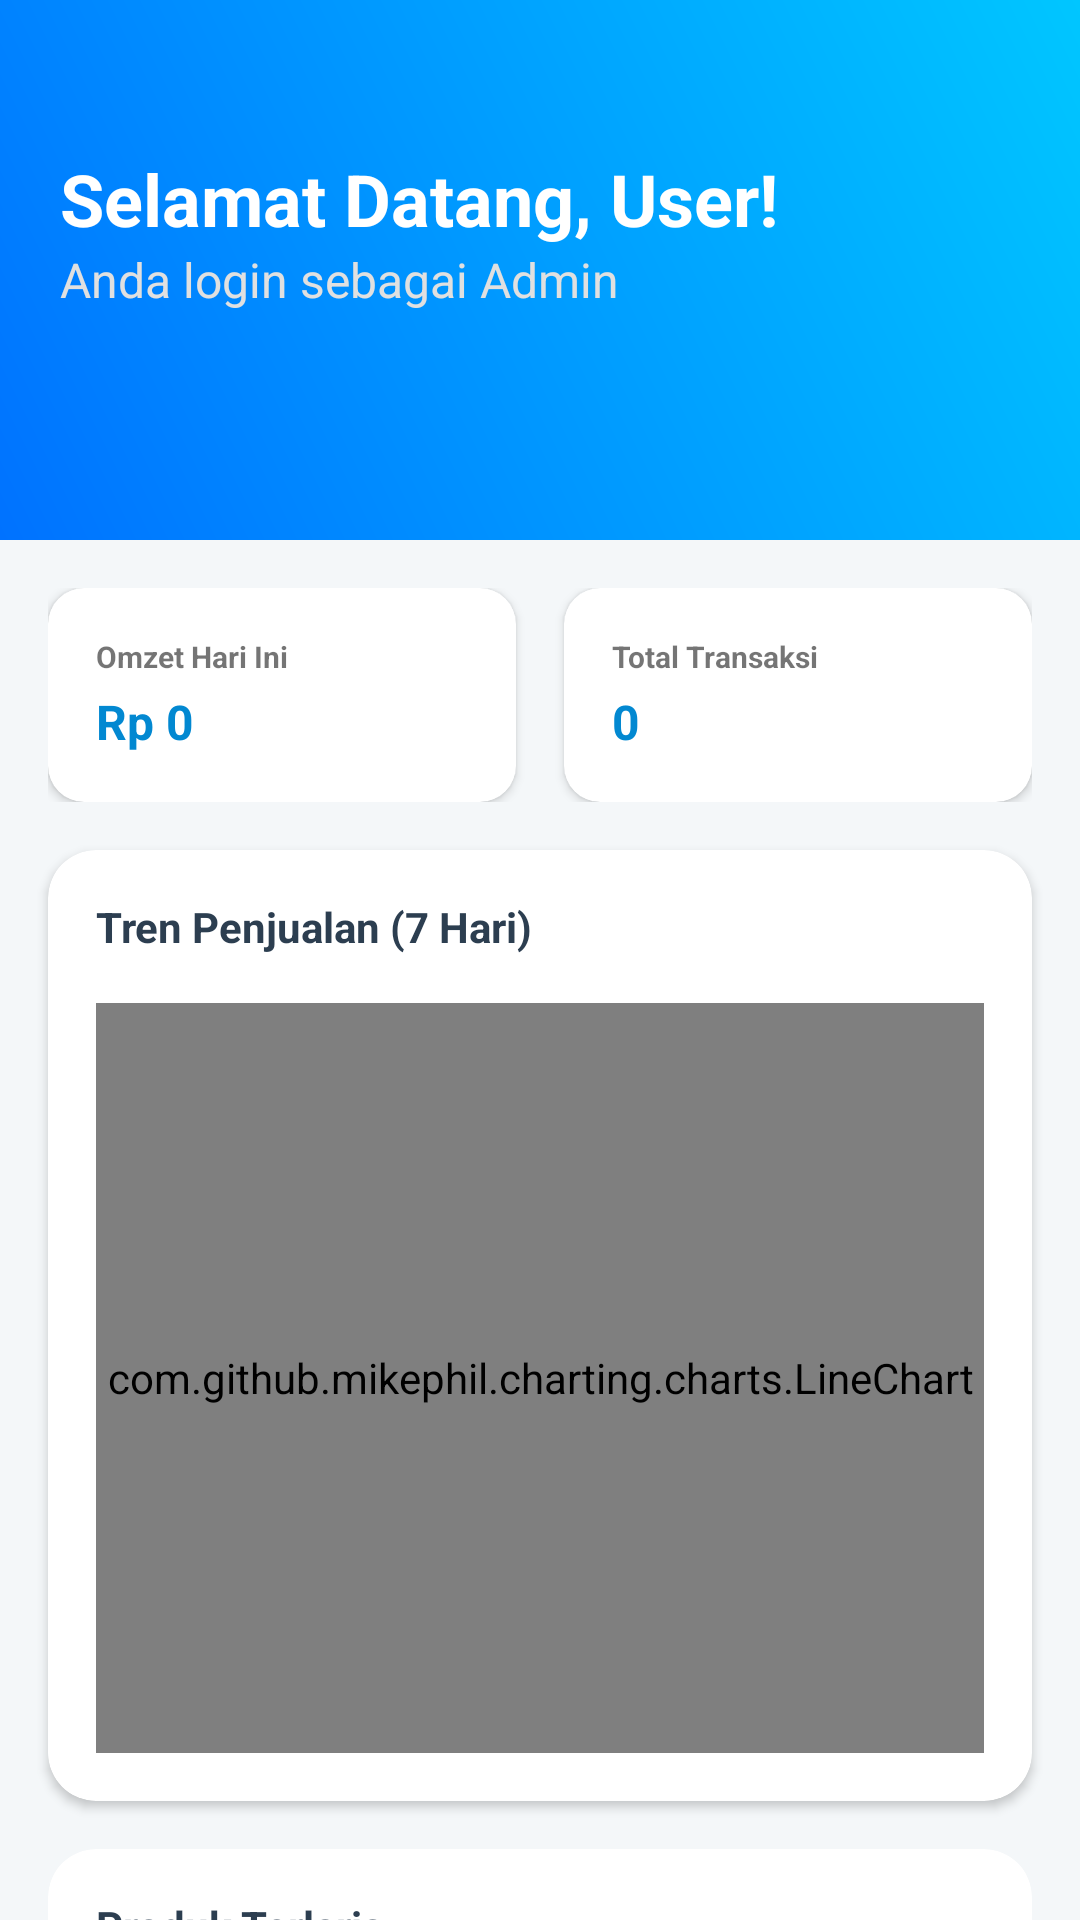

This screen was rendered from an Android layout file. Write that file and the resources it references.
<!-- AndroidManifest.xml: application theme Theme.AplikasiKasir -->
<!-- res/layout/fragment_home.xml -->
<?xml version="1.0" encoding="utf-8"?>
<androidx.core.widget.NestedScrollView xmlns:android="http://schemas.android.com/apk/res/android"
    xmlns:app="http://schemas.android.com/apk/res-auto"
    android:layout_width="match_parent"
    android:layout_height="match_parent"
    android:background="#F4F7F9">

    <LinearLayout
        android:layout_width="match_parent"
        android:layout_height="wrap_content"
        android:orientation="vertical">

        
        <LinearLayout
            android:layout_width="match_parent"
            android:layout_height="180dp"
            android:background="@drawable/gradient_bg"
            android:orientation="vertical"
            android:padding="20dp">

            <TextView
                android:id="@+id/tvWelcome"
                android:layout_width="wrap_content"
                android:layout_height="wrap_content"
                android:text="Selamat Datang, User!"
                android:textColor="@color/white"
                android:textSize="24sp"
                android:textStyle="bold"
                android:layout_marginTop="30dp" />

            <TextView
                android:id="@+id/tvRole"
                android:layout_width="wrap_content"
                android:layout_height="wrap_content"
                android:text="Anda login sebagai Admin"
                android:textColor="#E0E0E0"
                android:textSize="16sp" />
        </LinearLayout>

        
        <LinearLayout
            android:layout_width="match_parent"
            android:layout_height="wrap_content"
            android:orientation="horizontal"
            android:padding="16dp">

            <androidx.cardview.widget.CardView
                android:id="@+id/cardHomeOmzet"
                android:layout_width="0dp"
                android:layout_height="wrap_content"
                android:layout_weight="1"
                android:layout_marginEnd="8dp"
                android:foreground="?attr/selectableItemBackground"
                app:cardCornerRadius="12dp">
                <LinearLayout
                    android:layout_width="match_parent"
                    android:layout_height="wrap_content"
                    android:padding="16dp"
                    android:orientation="vertical">
                    <TextView android:layout_width="wrap_content" android:layout_height="wrap_content" android:text="Omzet Hari Ini" android:textSize="10sp" android:textStyle="bold"/>
                    <TextView android:id="@+id/tvHomeOmzet" android:layout_width="wrap_content" android:layout_height="wrap_content" android:text="Rp 0" android:textSize="16sp" android:textStyle="bold" android:textColor="@color/pos_blue_dark" android:layout_marginTop="4dp"/>
                </LinearLayout>
            </androidx.cardview.widget.CardView>

            <androidx.cardview.widget.CardView
                android:id="@+id/cardHomeTransactions"
                android:layout_width="0dp"
                android:layout_height="wrap_content"
                android:layout_weight="1"
                android:layout_marginStart="8dp"
                android:foreground="?attr/selectableItemBackground"
                app:cardCornerRadius="12dp">
                <LinearLayout
                    android:layout_width="match_parent"
                    android:layout_height="wrap_content"
                    android:padding="16dp"
                    android:orientation="vertical">
                    <TextView android:layout_width="wrap_content" android:layout_height="wrap_content" android:text="Total Transaksi" android:textSize="10sp" android:textStyle="bold"/>
                    <TextView android:id="@+id/tvHomeOrders" android:layout_width="wrap_content" android:layout_height="wrap_content" android:text="0" android:textSize="16sp" android:textStyle="bold" android:textColor="@color/pos_blue_dark" android:layout_marginTop="4dp"/>
                </LinearLayout>
            </androidx.cardview.widget.CardView>
        </LinearLayout>

        
        <androidx.cardview.widget.CardView
            android:layout_width="match_parent"
            android:layout_height="wrap_content"
            android:layout_marginHorizontal="16dp"
            android:layout_marginBottom="16dp"
            app:cardCornerRadius="16dp">
            <LinearLayout
                android:layout_width="match_parent"
                android:layout_height="wrap_content"
                android:padding="16dp"
                android:orientation="vertical">
                <TextView android:layout_width="wrap_content" android:layout_height="wrap_content" android:text="Tren Penjualan (7 Hari)" android:textStyle="bold" android:textColor="@color/text_primary"/>
                <com.github.mikephil.charting.charts.LineChart
                    android:id="@+id/lineChart"
                    android:layout_width="match_parent"
                    android:layout_height="250dp"
                    android:layout_marginTop="16dp" />
            </LinearLayout>
        </androidx.cardview.widget.CardView>

        
        <androidx.cardview.widget.CardView
            android:layout_width="match_parent"
            android:layout_height="wrap_content"
            android:layout_marginHorizontal="16dp"
            android:layout_marginBottom="16dp"
            app:cardCornerRadius="16dp">
            <LinearLayout
                android:layout_width="match_parent"
                android:layout_height="wrap_content"
                android:padding="16dp"
                android:orientation="vertical">
                <TextView android:layout_width="wrap_content" android:layout_height="wrap_content" android:text="Produk Terlaris" android:textStyle="bold" android:textColor="@color/text_primary"/>
                <com.github.mikephil.charting.charts.BarChart
                    android:id="@+id/barChartTopProducts"
                    android:layout_width="match_parent"
                    android:layout_height="250dp"
                    android:layout_marginTop="16dp" />
            </LinearLayout>
        </androidx.cardview.widget.CardView>

        
        <androidx.cardview.widget.CardView
            android:layout_width="match_parent"
            android:layout_height="wrap_content"
            android:layout_marginHorizontal="16dp"
            android:layout_marginBottom="16dp"
            app:cardCornerRadius="16dp">
            <LinearLayout
                android:layout_width="match_parent"
                android:layout_height="wrap_content"
                android:padding="16dp"
                android:orientation="vertical">
                <TextView android:layout_width="wrap_content" android:layout_height="wrap_content" android:text="Metode Pembayaran Paling Sering" android:textStyle="bold" android:textColor="@color/text_primary"/>
                <com.github.mikephil.charting.charts.PieChart
                    android:id="@+id/pieChartPaymentMethods"
                    android:layout_width="match_parent"
                    android:layout_height="250dp"
                    android:layout_marginTop="16dp" />
            </LinearLayout>
        </androidx.cardview.widget.CardView>

        
        <TextView
            android:layout_width="wrap_content"
            android:layout_height="wrap_content"
            android:text="STOK HAMPIR HABIS"
            android:layout_marginStart="20dp"
            android:textSize="12sp"
            android:textStyle="bold"
            android:textColor="#E53935" />

        <androidx.cardview.widget.CardView
            android:layout_width="match_parent"
            android:layout_height="wrap_content"
            android:layout_margin="16dp"
            app:cardCornerRadius="12dp">
            <LinearLayout
                android:id="@+id/containerLowStock"
                android:layout_width="match_parent"
                android:layout_height="wrap_content"
                android:orientation="vertical"
                android:padding="16dp">
                <TextView android:layout_width="wrap_content" android:layout_height="wrap_content" android:text="Semua stok terpantau aman." android:textColor="@color/text_secondary" />
            </LinearLayout>
        </androidx.cardview.widget.CardView>

    </LinearLayout>
</androidx.core.widget.NestedScrollView>
<!-- resources referenced by this layout -->
<resources>
  <color name="pos_blue_dark">#0288D1</color>
  <color name="text_primary">#2C3E50</color>
  <color name="text_secondary">#7F8C8D</color>
  <color name="white">#FFFFFFFF</color>
  <!-- drawable gradient_bg (drawable) -->
  <?xml version="1.0" encoding="utf-8"?>
  <shape xmlns:android="http://schemas.android.com/apk/res/android">
      <gradient
          android:angle="45"
          android:endColor="#00c6ff"
          android:startColor="#0072ff"
          android:type="linear" />
  </shape>
  <style name="Theme.AplikasiKasir" parent="Theme.MaterialComponents.DayNight.DarkActionBar">
          
          <item name="colorPrimary">@color/purple_500</item>
          <item name="colorPrimaryVariant">@color/purple_700</item>
          <item name="colorOnPrimary">@color/white</item>
          
          <item name="colorSecondary">@color/teal_200</item>
          <item name="colorSecondaryVariant">@color/teal_700</item>
          <item name="colorOnSecondary">@color/black</item>
          
          <item name="android:statusBarColor">?attr/colorPrimaryVariant</item>
          
      </style>
  <color name="purple_500">#FF6200EE</color>
  <color name="purple_700">#FF3700B3</color>
  <color name="teal_200">#FF03DAC5</color>
  <color name="teal_700">#FF018786</color>
  <color name="black">#FF000000</color>
</resources>
